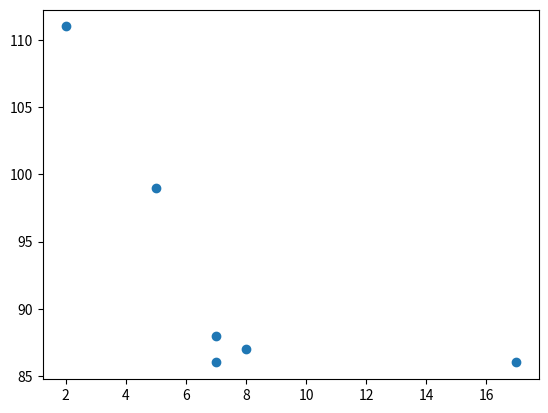

Write Python code to recreate this figure.
import matplotlib.pyplot as plt
import numpy as np
x = np.array([5,7,8,7,2,17])
y = np.array([99,86,87,88,111,86])
plt.scatter(x, y)
plt.show()